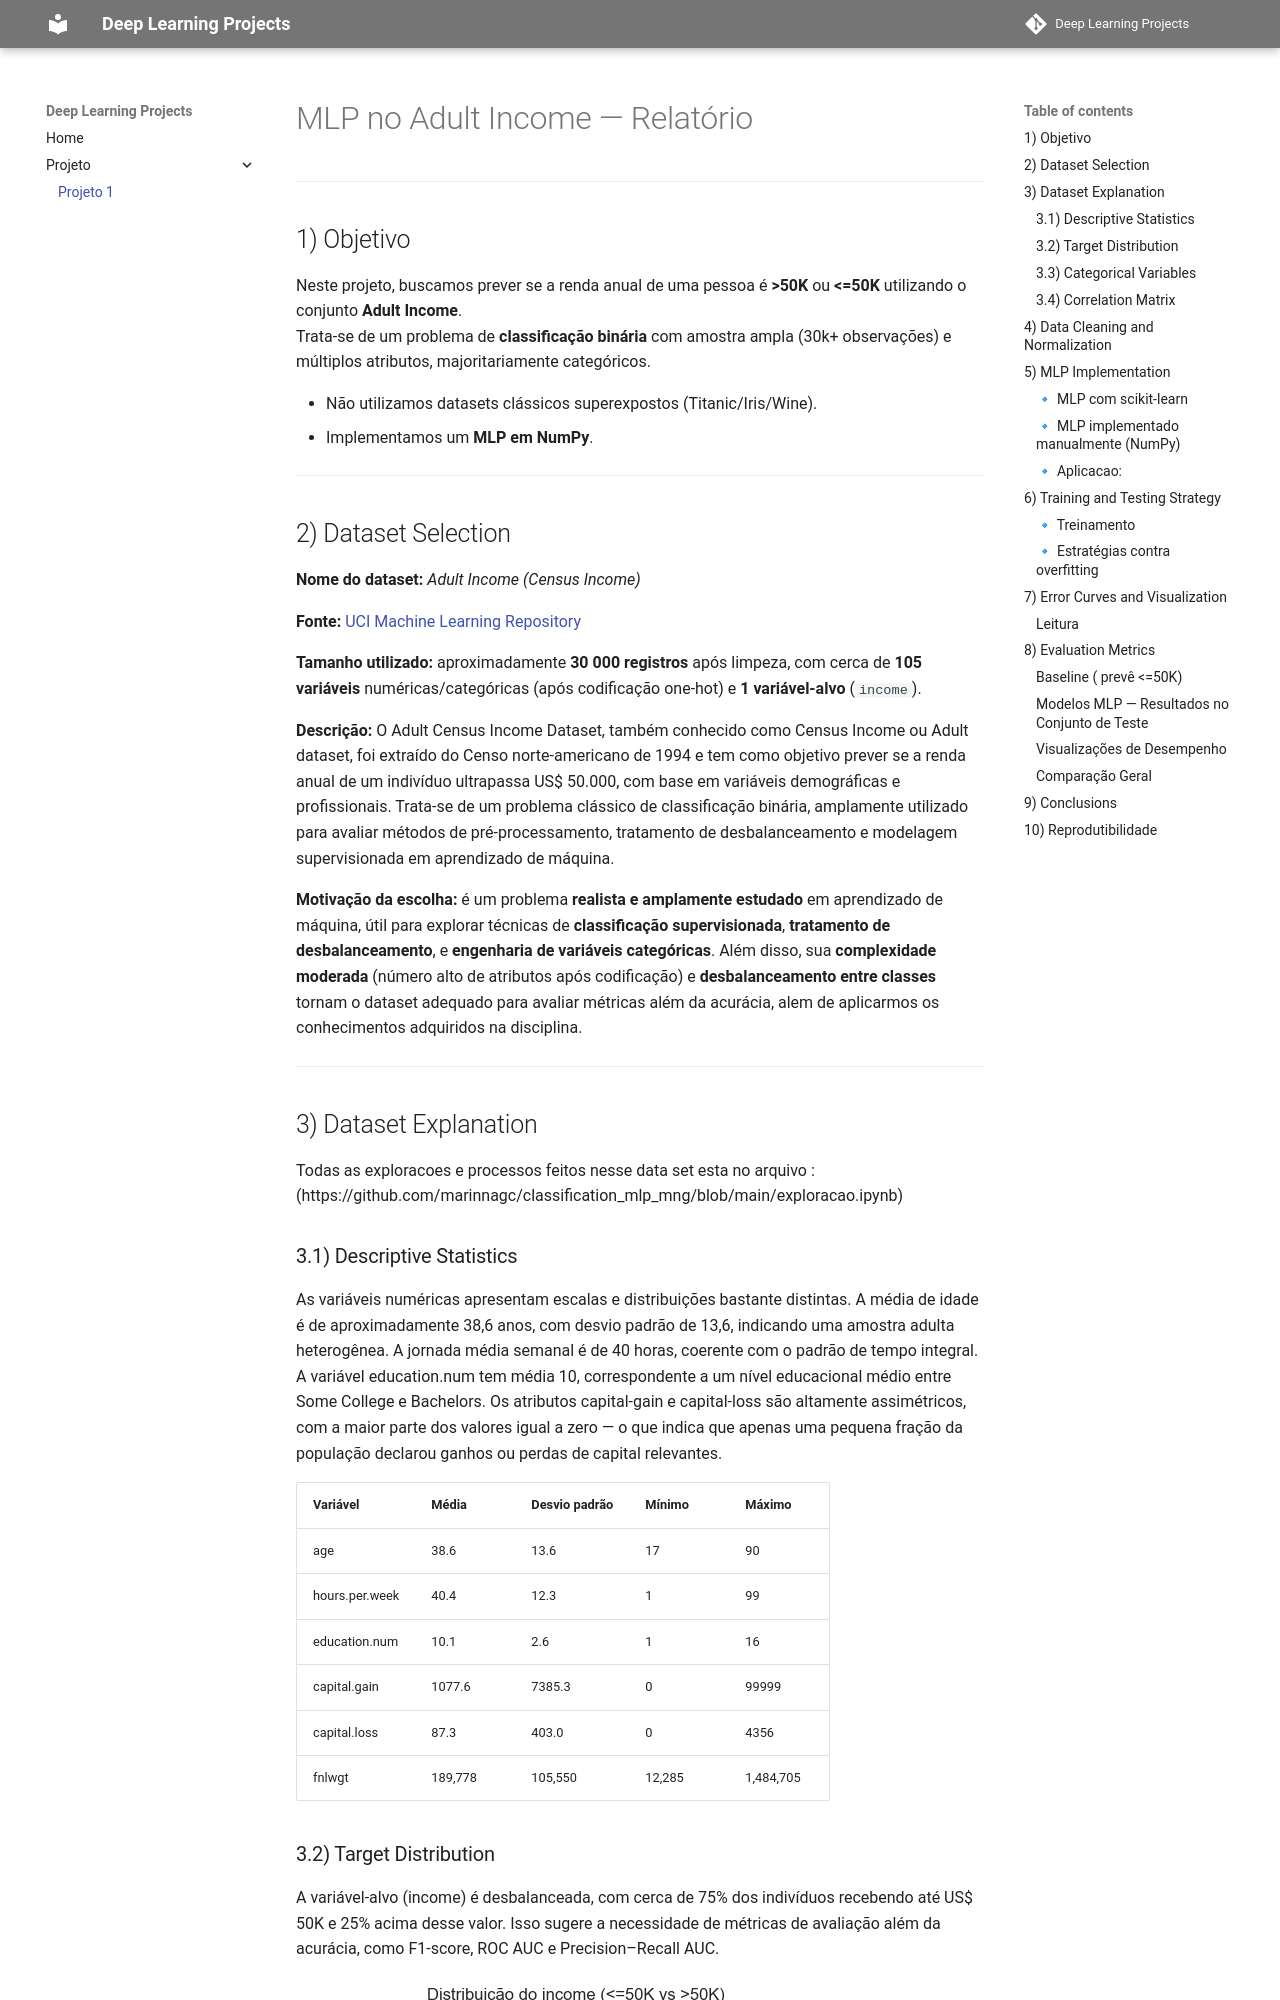

repository: marinnagc/classification_mlp_mng · page: project1/index.html · generator: mkdocs

# MLP no Adult Income — Relatório

---

## 1) Objetivo

Neste projeto, buscamos prever se a renda anual de uma pessoa é **>50K** ou **<=50K** utilizando o conjunto **Adult Income**.  
Trata-se de um problema de **classificação binária** com amostra ampla (30k+ observações) e múltiplos atributos, majoritariamente categóricos.

- Não utilizamos datasets clássicos superexpostos (Titanic/Iris/Wine).
- Implementamos um **MLP em NumPy**.

---

## 2) Dataset Selection

**Nome do dataset:** *Adult Income (Census Income)*

**Fonte:** [UCI Machine Learning Repository](https://www.kaggle.com/datasets/uciml/adult-census-income)

**Tamanho utilizado:** aproximadamente **30 000 registros** após limpeza, com cerca de **105 variáveis** numéricas/categóricas (após codificação one-hot) e **1 variável-alvo** (`income`).

**Descrição:** O Adult Census Income Dataset, também conhecido como Census Income ou Adult dataset, foi extraído do Censo norte-americano de 1994 e tem como objetivo prever se a renda anual de um indivíduo ultrapassa US$ 50.000, com base em variáveis demográficas e profissionais. Trata-se de um problema clássico de classificação binária, amplamente utilizado para avaliar métodos de pré-processamento, tratamento de desbalanceamento e modelagem supervisionada em aprendizado de máquina.

**Motivação da escolha:** é um problema **realista e amplamente estudado** em aprendizado de máquina, útil para explorar técnicas de **classificação supervisionada**, **tratamento de desbalanceamento**, e **engenharia de variáveis categóricas**. Além disso, sua **complexidade moderada** (número alto de atributos após codificação) e **desbalanceamento entre classes** tornam o dataset adequado para avaliar métricas além da acurácia, alem de aplicarmos os conhecimentos adquiridos na disciplina.


---

## 3) Dataset Explanation

Todas as exploracoes e processos feitos nesse data set esta no arquivo : (https://github.com/marinnagc/classification_mlp_mng/blob/main/exploracao.ipynb)
